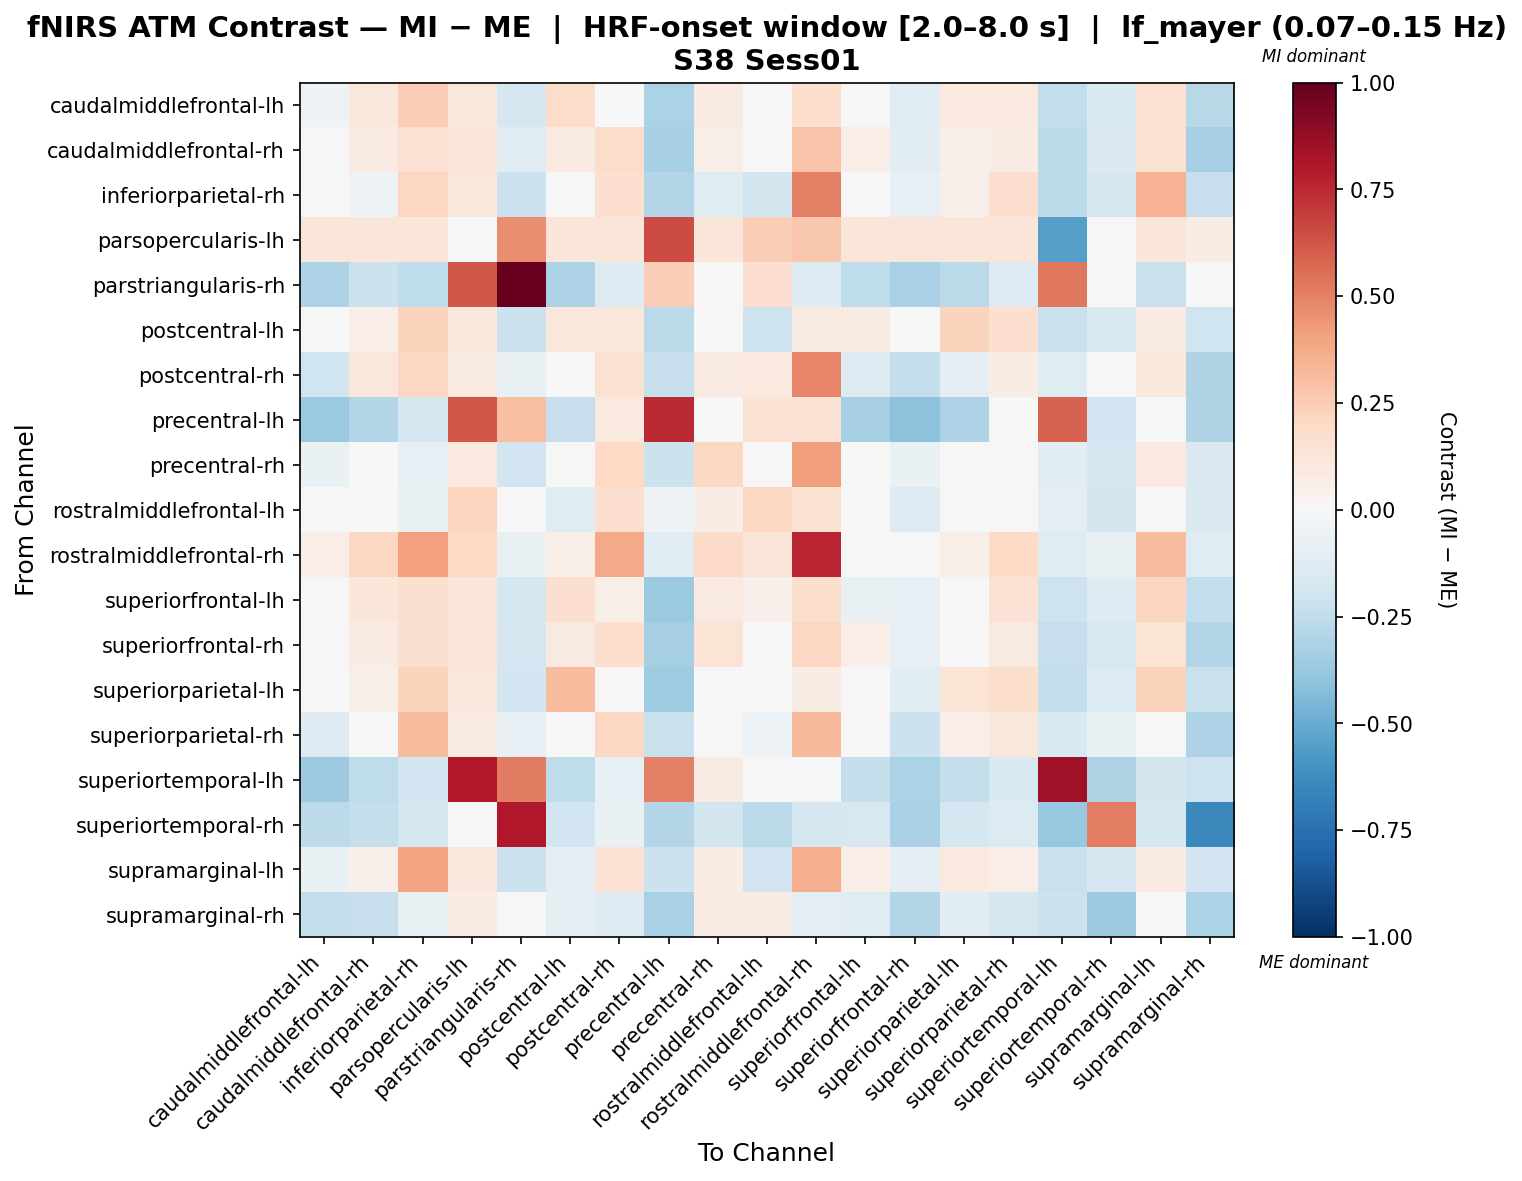

Data behind this chart, as committed beside it:
, caudalmiddlefrontal-lh, caudalmiddlefrontal-rh, inferiorparietal-rh, parsopercularis-lh, parstriangularis-rh, postcentral-lh, postcentral-rh, precentral-lh, precentral-rh, rostralmiddlefrontal-lh, rostralmiddlefrontal-rh, superiorfrontal-lh, superiorfrontal-rh, superiorparietal-lh, superiorparietal-rh, superiortemporal-lh, superiortemporal-rh, supramarginal-lh, supramarginal-rh
caudalmiddlefrontal-lh, -0.05176, 0.1021, 0.2466, 0.1161, -0.1707, 0.1849, 0.04957, -0.3133, 0.08996, 0.02108, 0.1775, 6.947234009390012e-05, -0.1185, 0.09988, 0.09475, -0.2424, -0.1535, 0.1429, -0.2752
caudalmiddlefrontal-rh, 0.02057, 0.08042, 0.1492, 0.121, -0.1182, 0.08613, 0.1859, -0.3317, 0.06192, -0.03963, 0.2842, 0.06384, -0.1081, 0.05625, 0.07623, -0.2647, -0.1425, 0.1487, -0.3295
inferiorparietal-rh, -0.007259, -0.05392, 0.2105, 0.1161, -0.2178, 0.0401, 0.1714, -0.2938, -0.1179, -0.1815, 0.5009, 0.005531, -0.08434, 0.05047, 0.1714, -0.2627, -0.1659, 0.3512, -0.2326
parsopercularis-lh, 0.1233, 0.1233, 0.1233, 0.03033, 0.4613, 0.1233, 0.1233, 0.6523, 0.1233, 0.2483, 0.2713, 0.1233, 0.1233, 0.1233, 0.1233, -0.5536, 0.0, 0.1233, 0.074
parstriangularis-rh, -0.3078, -0.2153, -0.2538, 0.6216, 1.0, -0.3078, -0.1293, 0.2472, -0.03936, 0.1709, -0.1293, -0.2539, -0.3216, -0.2662, -0.1386, 0.5236, -0.002282, -0.2232, 0.02523
postcentral-lh, 0.02294, 0.06353, 0.2284, 0.1139, -0.211, 0.106, 0.1163, -0.271, 0.000303, -0.2075, 0.083, 0.09168, -0.03354, 0.2257, 0.1686, -0.2256, -0.1549, 0.08466, -0.2014
postcentral-rh, -0.1961, 0.1097, 0.204, 0.08821, -0.07215, 0.01756, 0.1558, -0.2303, 0.09007, 0.09653, 0.4882, -0.1336, -0.2346, -0.09386, 0.07143, -0.1243, -0.04123, 0.1072, -0.3026
precentral-lh, -0.373, -0.2964, -0.171, 0.6204, 0.3, -0.2266, 0.1011, 0.7481, -0.006768, 0.1551, 0.1417, -0.3301, -0.412, -0.3074, 0.006678, 0.5892, -0.191, -0.04954, -0.2986
precentral-rh, -0.07019, 0.0007131, -0.08307, 0.0966, -0.1916, 0.001389, 0.1969, -0.2121, 0.2107, 0.04564, 0.4159, -0.04682, -0.06806, -0.001959, 0.02101, -0.1022, -0.1655, 0.09606, -0.1433
rostralmiddlefrontal-lh, -0.03471, -0.02341, -0.07333, 0.2172, 0.02962, -0.1244, 0.1643, -0.05163, 0.07451, 0.2108, 0.1555, 0.01234, -0.1264, -0.01888, 0.03474, -0.09408, -0.1815, -0.0283, -0.1423
rostralmiddlefrontal-rh, 0.06974, 0.2084, 0.4137, 0.1974, -0.07364, 0.06222, 0.3751, -0.1127, 0.1951, 0.1258, 0.7621, 0.04381, 0.01787, 0.06222, 0.2031, -0.1232, -0.07364, 0.306, -0.1188
superiorfrontal-lh, -0.03856, 0.1223, 0.1621, 0.1176, -0.1724, 0.1684, 0.05728, -0.3696, 0.09171, 0.05072, 0.1744, -0.07112, -0.08319, 0.0122, 0.1438, -0.2034, -0.1284, 0.2115, -0.2453
superiorfrontal-rh, -0.0307, 0.07927, 0.158, 0.1239, -0.1648, 0.09093, 0.172, -0.3284, 0.1331, -0.004311, 0.2059, 0.06629, -0.08157, 0.04286, 0.08717, -0.233, -0.1592, 0.1379, -0.2955
superiorparietal-lh, 0.007707, 0.0573, 0.2261, 0.1139, -0.1883, 0.3159, -0.01161, -0.3588, -0.0006495, -0.02817, 0.07413, -0.03296, -0.1153, 0.1329, 0.1793, -0.2415, -0.1403, 0.2333, -0.2229
superiorparietal-rh, -0.1272, 0.01503, 0.3158, 0.09306, -0.07925, 0.04069, 0.204, -0.2194, 0.046, -0.06084, 0.3256, -0.02273, -0.2183, 0.06296, 0.1121, -0.1529, -0.06992, 0.04084, -0.3054
superiortemporal-lh, -0.3659, -0.25, -0.193, 0.8015, 0.5206, -0.2528, -0.08308, 0.5038, 0.08112, -0.01487, 0.04044, -0.2366, -0.3142, -0.2411, -0.1531, 0.8476, -0.3019, -0.1821, -0.2062
superiortemporal-rh, -0.2583, -0.24, -0.1751, 0.0, 0.7973, -0.1938, -0.07418, -0.2958, -0.1844, -0.2678, -0.1669, -0.157, -0.3235, -0.1754, -0.1391, -0.3787, 0.5141, -0.1757, -0.6462
supramarginal-lh, -0.06268, 0.05451, 0.3916, 0.1037, -0.2141, -0.09183, 0.1426, -0.2134, 0.07361, -0.1931, 0.3671, 0.0692, -0.0881, 0.09512, 0.06302, -0.22, -0.1715, 0.08268, -0.1884
supramarginal-rh, -0.2386, -0.2297, -0.07726, 0.07528, 0.03825, -0.08918, -0.1327, -0.3271, 0.07846, 0.07802, -0.09381, -0.1225, -0.2909, -0.1065, -0.1708, -0.2153, -0.3614, -0.03918, -0.3155
